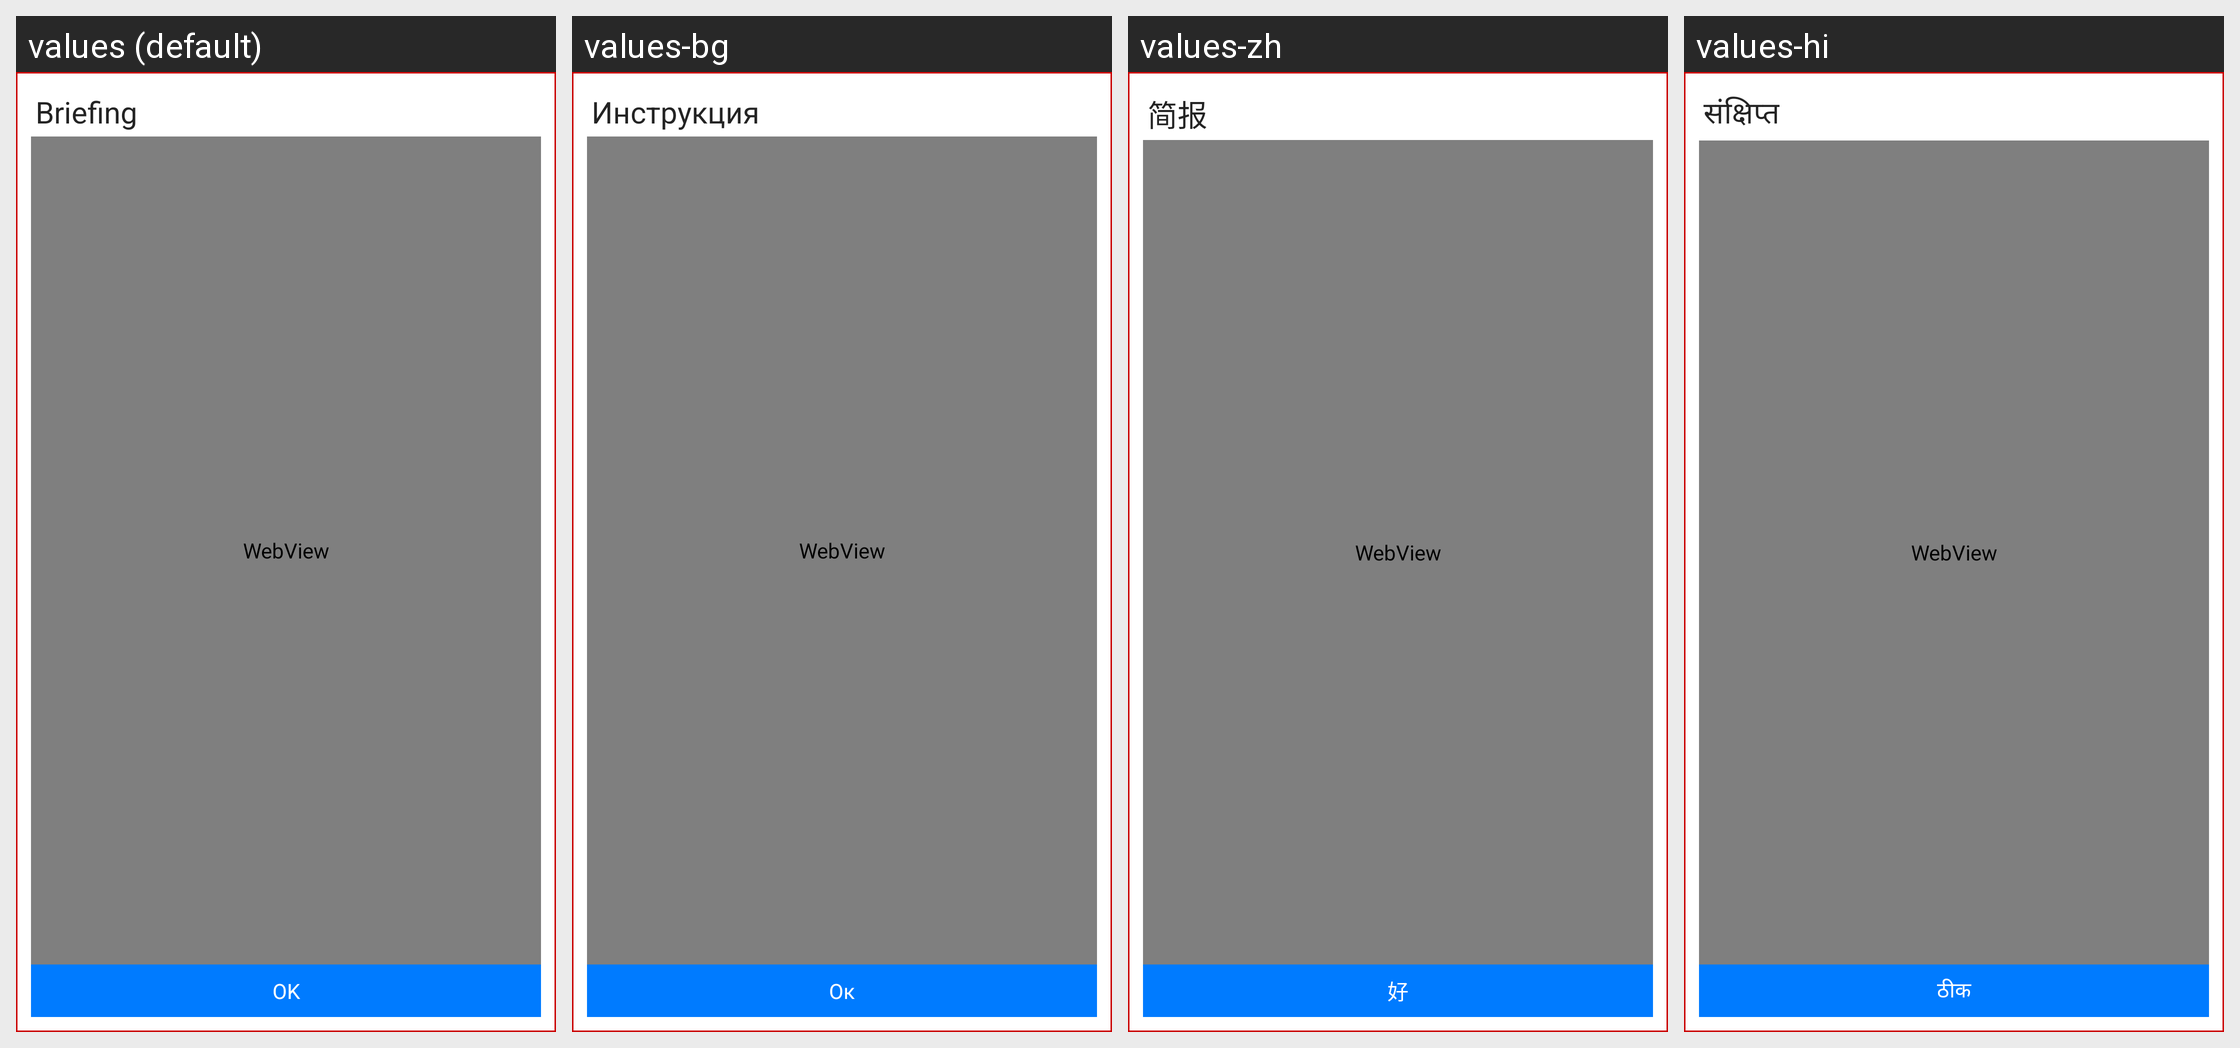

Translations of the strings shown on this Android screen, per locale in the grid:
Android screen res/layout/dialog_briefing.xml rendered under 4 locales, left to right: values (default), values-bg, values-zh, values-hi. Device: Nexus 5 (rendered at 1080×1920; each locale shown at half size, 540×960, under a caption strip naming it); theme android:Theme.NoTitleBar.
Other locales in the repository, not shown: values-cs, values-fr, values-ga, values-it, values-iw, values-ja, values-km, values-nb-rNO, values-nn-rNO, values-pt, values-ro, values-ru, values-sp, values-sv, values-tr.
Strings drawn on this screen, with the default value and each locale's value (text and hints the layout hard-codes, and strings that could not be matched under every locale, appear in the picture but are not listed):

txt_briefing
  values: Briefing
  values-bg: Инструкция
  values-zh: 简报
  values-hi: संक्षिप्त

alert_btn_lbl_ok
  values: OK
  values-bg: Ок
  values-zh: 好
  values-hi: ठीक
